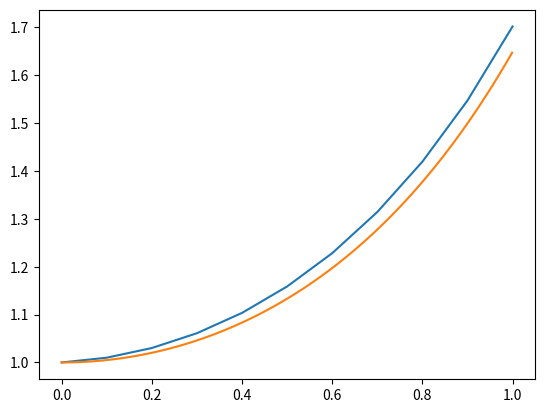

This chart was generated by the following Python code:
from cmath import e

import matplotlib.pyplot as plt


def f(t, x):
    return t * x


def sys_f_x(t, x, y):
    return y


def sys_f_y(t, x, y):
    return -y / t - x


def f_e(t):
    return e ** (t ** 2 / 2).real


def Euler(t_0, x_0, a, b, h):
    points_t, points_x = [t_0], [x_0]
    while t_0 < b:
        x_0 += h * f(t_0, x_0)
        points_t.append(t_0)
        points_x.append(x_0)
        t_0 += h
    plt.plot(points_t, points_x)
    pe_t, pe_x = [], []
    dh = (b - a) / 1000
    for i in range(1000):
        pe_t.append(a + dh * i)
        pe_x.append(f_e(a + dh * i))

    plt.plot(pe_t, pe_x)

    plt.show()


def Euler_sys(t_0, x_0, y_0, a, b, h):
    points_x, points_y = [x_0], [y_0]
    while t_0 < b:
        t_0 += h
        x_0 += h * sys_f_x(t_0, x_0, y_0)
        y_0 += h * sys_f_y(t_0, x_0, y_0)
        points_x.append(x_0)
        points_y.append(y_0)
    plt.plot(points_x, points_y)
    plt.show()


a, b = 0, 1
t_0, x_0, h = 0, 1, 0.1
Euler(t_0, x_0, a, b, h)
#
# a, b = 1, 12
# t_0, x_0, y_0, h = 1, 0.7, -0.4, 0.1
# Euler_sys(t_0, x_0, y_0, a, b, h)
